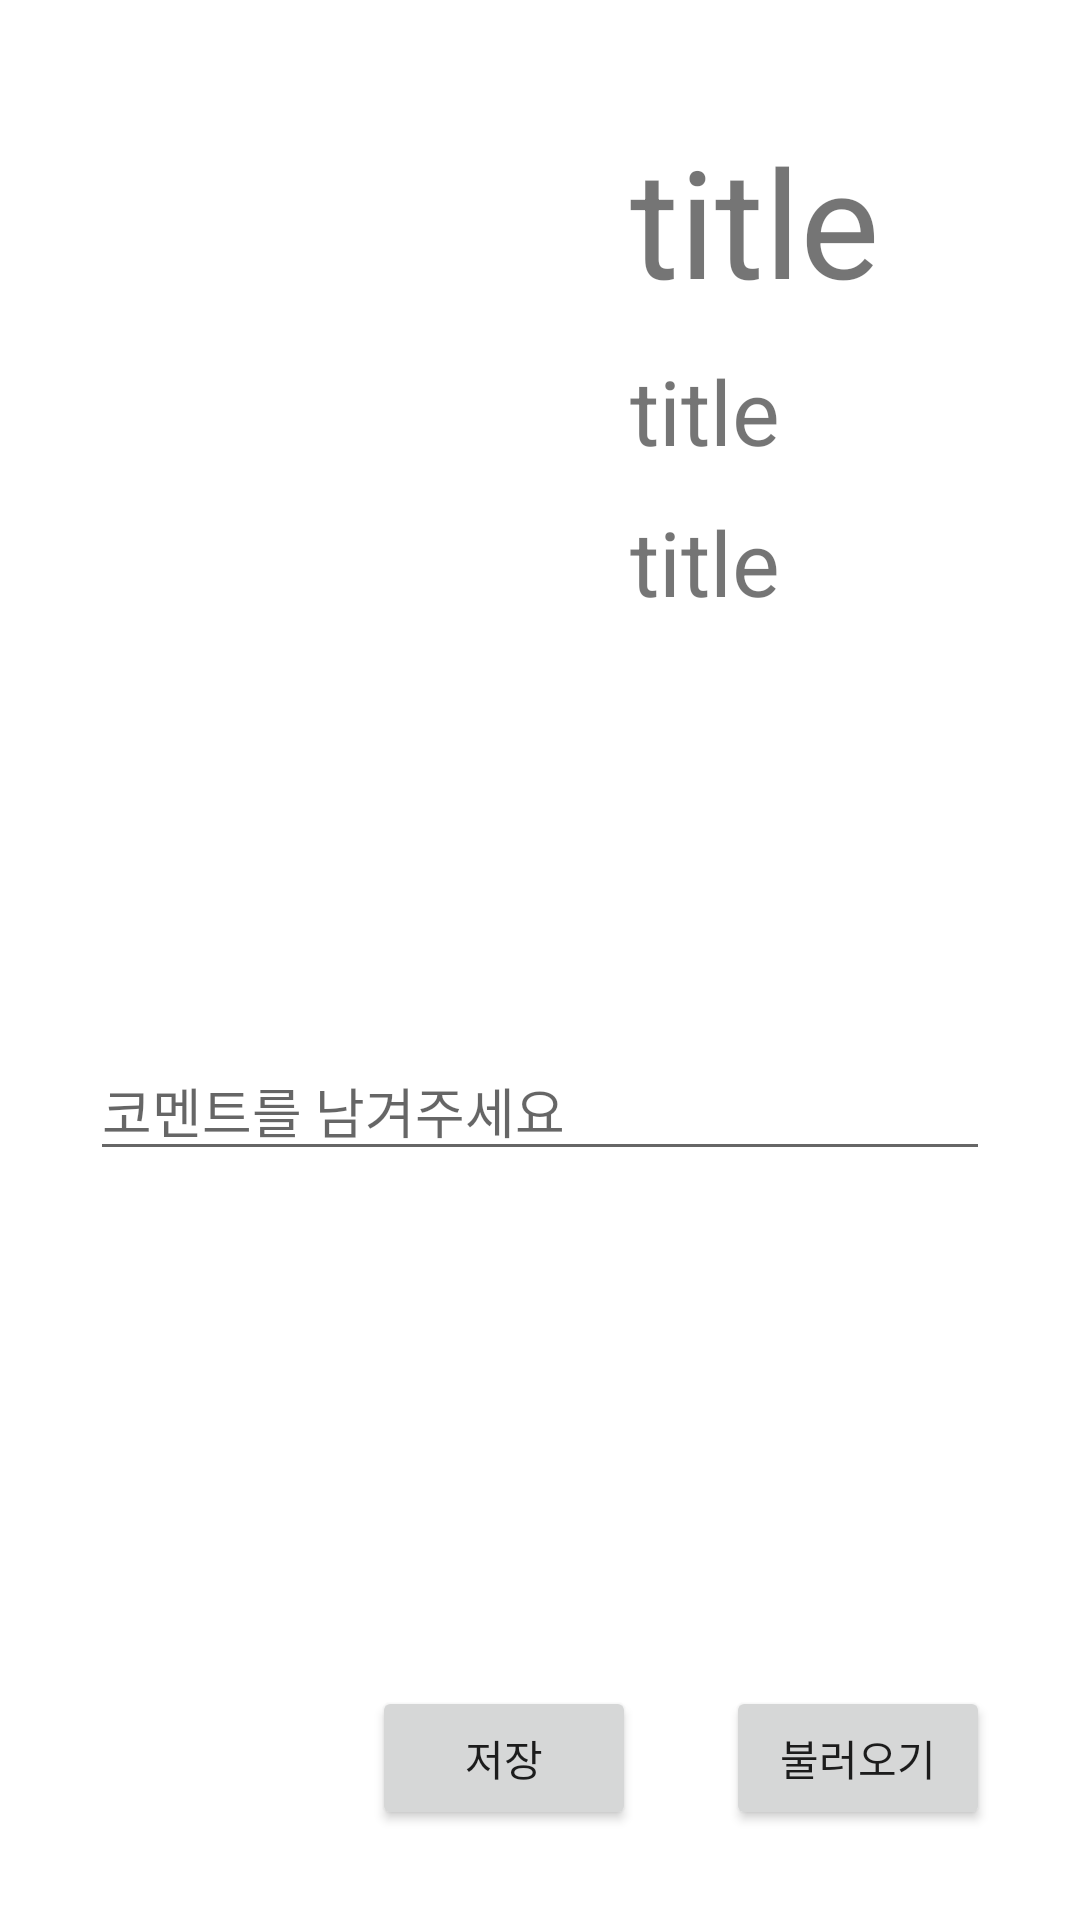

Layout XML and referenced resources for this Android screen:
<!-- AndroidManifest.xml: application theme Theme.DataFile -->
<!-- res/layout/activity_jsonactivity.xml -->
<?xml version="1.0" encoding="utf-8"?>
<androidx.constraintlayout.widget.ConstraintLayout xmlns:android="http://schemas.android.com/apk/res/android"
    xmlns:app="http://schemas.android.com/apk/res-auto"
    xmlns:tools="http://schemas.android.com/tools"
    android:layout_width="match_parent"
    android:layout_height="match_parent"
    tools:context=".JSONActivity">

    <ImageView
        android:id="@+id/image"
        android:layout_width="150dp"
        android:layout_height="250dp"
        android:layout_marginTop="30dp"
        android:layout_marginStart="30dp"
        app:layout_constraintStart_toStartOf="parent"
        app:layout_constraintTop_toTopOf="parent"/>

    <TextView
        android:id="@+id/title"
        android:layout_width="wrap_content"
        android:layout_height="wrap_content"
        android:text="title"
        android:textSize="50dp"
        android:layout_marginTop="40dp"
        android:layout_marginStart="30dp"
        app:layout_constraintStart_toEndOf="@+id/image"
        app:layout_constraintTop_toTopOf="parent"/>

    <TextView
        android:id="@+id/author"
        android:layout_width="wrap_content"
        android:layout_height="wrap_content"
        android:text="title"
        android:textSize="30dp"
        android:layout_marginTop="10dp"
        android:layout_marginStart="30dp"
        app:layout_constraintStart_toEndOf="@+id/image"
        app:layout_constraintTop_toBottomOf="@+id/title"/>

    <TextView
        android:id="@+id/price"
        android:layout_width="wrap_content"
        android:layout_height="wrap_content"
        android:text="title"
        android:textSize="30dp"
        android:layout_marginTop="10dp"
        android:layout_marginStart="30dp"
        app:layout_constraintStart_toEndOf="@+id/image"
        app:layout_constraintTop_toBottomOf="@+id/author"/>

    <TextView
        android:id="@+id/description"
        android:layout_width="match_parent"
        android:layout_height="wrap_content"
        android:textSize="20sp"
        android:layout_marginStart="30dp"
        android:layout_marginEnd="30dp"
        android:layout_marginTop="20sp"
        app:layout_constraintStart_toStartOf="parent"
        app:layout_constraintEnd_toEndOf="parent"
        app:layout_constraintTop_toBottomOf="@+id/image"/>
    <EditText
        android:id="@+id/comment"
        android:layout_width="match_parent"
        android:layout_height="wrap_content"
        android:textSize="18dp"
        android:layout_marginStart="30dp"
        android:layout_marginEnd="30dp"
        android:layout_marginTop="20sp"
        android:hint="코멘트를 남겨주세요"
        app:layout_constraintTop_toBottomOf="@+id/description"
        app:layout_constraintStart_toStartOf="parent"
        app:layout_constraintEnd_toEndOf="parent"/>


    <Button
        android:id="@+id/buttonretrieve"
        android:layout_width="wrap_content"
        android:layout_height="wrap_content"
        android:text="불러오기"
        android:layout_marginEnd="30dp"
        android:layout_marginBottom="30dp"
        app:layout_constraintEnd_toEndOf="parent"
        app:layout_constraintBottom_toBottomOf="parent"/>

    <Button
        android:id="@+id/buttonsave"
        android:layout_width="wrap_content"
        android:layout_height="wrap_content"
        android:text="저장"
        android:layout_marginEnd="30dp"
        android:layout_marginBottom="30dp"
        app:layout_constraintEnd_toStartOf="@+id/buttonretrieve"
        app:layout_constraintBottom_toBottomOf="parent"/>







</androidx.constraintlayout.widget.ConstraintLayout>
<!-- resources referenced by this layout -->
<resources>
  <style name="Theme.DataFile" parent="Theme.MaterialComponents.DayNight.DarkActionBar">
          
          <item name="colorPrimary">@color/purple_500</item>
          <item name="colorPrimaryVariant">@color/purple_700</item>
          <item name="colorOnPrimary">@color/white</item>
          
          <item name="colorSecondary">@color/teal_200</item>
          <item name="colorSecondaryVariant">@color/teal_700</item>
          <item name="colorOnSecondary">@color/black</item>
          
          <item name="android:statusBarColor" tools:targetApi="l">?attr/colorPrimaryVariant</item>
          
      </style>
  <!-- not gathered from this repository: default colours our renderer supplied (Android Studio template values) -->
  <color name="purple_500">#FF6200EE</color>
  <color name="purple_700">#FF3700B3</color>
  <color name="teal_200">#FF03DAC5</color>
  <color name="teal_700">#FF018786</color>
  <color name="black">#FF000000</color>
  <color name="white">#FFFFFFFF</color>
</resources>
